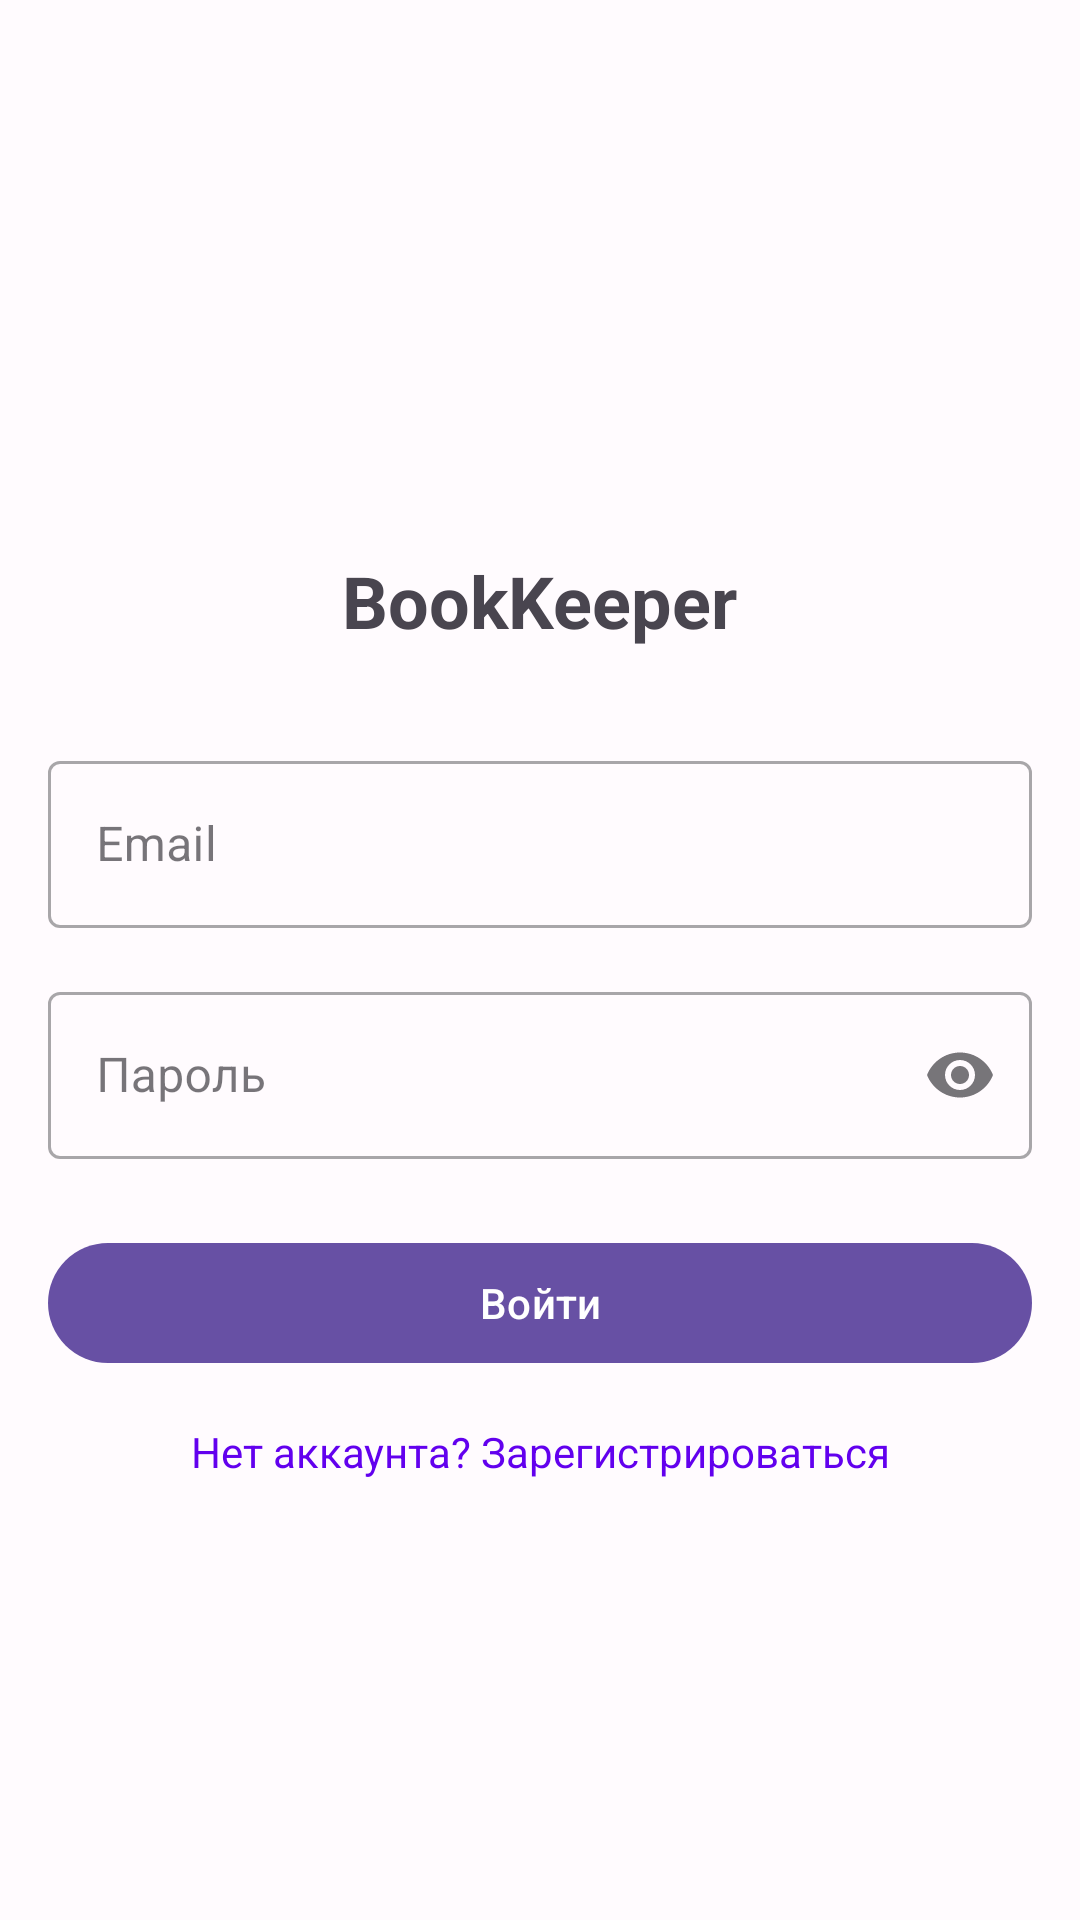

Reconstruct the res/layout file that produces this screen, plus the resources it refers to.
<!-- AndroidManifest.xml: activity theme Theme.BookKeeper.NoActionBar -->
<!-- res/layout/fragment_login.xml -->
<?xml version="1.0" encoding="utf-8"?>
<androidx.constraintlayout.widget.ConstraintLayout xmlns:android="http://schemas.android.com/apk/res/android"
    xmlns:app="http://schemas.android.com/apk/res-auto"
    xmlns:tools="http://schemas.android.com/tools"
    android:layout_width="match_parent"
    android:layout_height="match_parent"
    android:padding="16dp">

    <ImageView
        android:id="@+id/logo"
        android:layout_width="120dp"
        android:layout_height="120dp"
        android:layout_marginTop="32dp"
        android:src="@drawable/ic_launcher_foreground"
        android:contentDescription="@string/app_name"
        app:layout_constraintEnd_toEndOf="parent"
        app:layout_constraintStart_toStartOf="parent"
        app:layout_constraintTop_toTopOf="parent" />

    <TextView
        android:id="@+id/title"
        android:layout_width="wrap_content"
        android:layout_height="wrap_content"
        android:layout_marginTop="16dp"
        android:text="@string/app_name"
        android:textSize="24sp"
        android:textStyle="bold"
        app:layout_constraintEnd_toEndOf="parent"
        app:layout_constraintStart_toStartOf="parent"
        app:layout_constraintTop_toBottomOf="@+id/logo" />

    <com.google.android.material.textfield.TextInputLayout
        android:id="@+id/email_layout"
        style="@style/Widget.MaterialComponents.TextInputLayout.OutlinedBox"
        android:layout_width="match_parent"
        android:layout_height="wrap_content"
        android:layout_marginTop="32dp"
        android:hint="@string/email"
        app:layout_constraintEnd_toEndOf="parent"
        app:layout_constraintStart_toStartOf="parent"
        app:layout_constraintTop_toBottomOf="@+id/title">

        <com.google.android.material.textfield.TextInputEditText
            android:id="@+id/email"
            android:layout_width="match_parent"
            android:layout_height="wrap_content"
            android:inputType="textEmailAddress" />
    </com.google.android.material.textfield.TextInputLayout>

    <com.google.android.material.textfield.TextInputLayout
        android:id="@+id/password_layout"
        style="@style/Widget.MaterialComponents.TextInputLayout.OutlinedBox"
        android:layout_width="match_parent"
        android:layout_height="wrap_content"
        android:layout_marginTop="16dp"
        android:hint="@string/password"
        app:endIconMode="password_toggle"
        app:layout_constraintEnd_toEndOf="parent"
        app:layout_constraintStart_toStartOf="parent"
        app:layout_constraintTop_toBottomOf="@+id/email_layout">

        <com.google.android.material.textfield.TextInputEditText
            android:id="@+id/password"
            android:layout_width="match_parent"
            android:layout_height="wrap_content"
            android:inputType="textPassword" />
    </com.google.android.material.textfield.TextInputLayout>

    <Button
        android:id="@+id/login_button"
        android:layout_width="match_parent"
        android:layout_height="wrap_content"
        android:layout_marginTop="24dp"
        android:text="@string/login"
        app:layout_constraintEnd_toEndOf="parent"
        app:layout_constraintStart_toStartOf="parent"
        app:layout_constraintTop_toBottomOf="@+id/password_layout" />

    <TextView
        android:id="@+id/register_link"
        android:layout_width="wrap_content"
        android:layout_height="wrap_content"
        android:layout_marginTop="16dp"
        android:text="@string/no_account_register"
        android:textColor="@color/design_default_color_primary"
        app:layout_constraintEnd_toEndOf="parent"
        app:layout_constraintStart_toStartOf="parent"
        app:layout_constraintTop_toBottomOf="@+id/login_button" />

    <ProgressBar
        android:id="@+id/progress_bar"
        android:layout_width="wrap_content"
        android:layout_height="wrap_content"
        android:visibility="gone"
        app:layout_constraintBottom_toBottomOf="parent"
        app:layout_constraintEnd_toEndOf="parent"
        app:layout_constraintStart_toStartOf="parent"
        app:layout_constraintTop_toTopOf="parent" />

</androidx.constraintlayout.widget.ConstraintLayout>
<!-- resources referenced by this layout -->
<resources>
  <string name="app_name">BookKeeper</string>
  <string name="email">Email</string>
  <string name="login">Войти</string>
  <string name="no_account_register">Нет аккаунта? Зарегистрироваться</string>
  <string name="password">Пароль</string>
  <style name="Theme.BookKeeper.NoActionBar">
          <item name="windowActionBar">false</item>
          <item name="windowNoTitle">true</item>
          <item name="android:windowLightStatusBar">true</item>
          <item name="android:statusBarColor">@color/md_theme_background</item>
      </style>
  <color name="md_theme_background">@color/background</color>
  <color name="background">#FFFBFE</color>
</resources>
